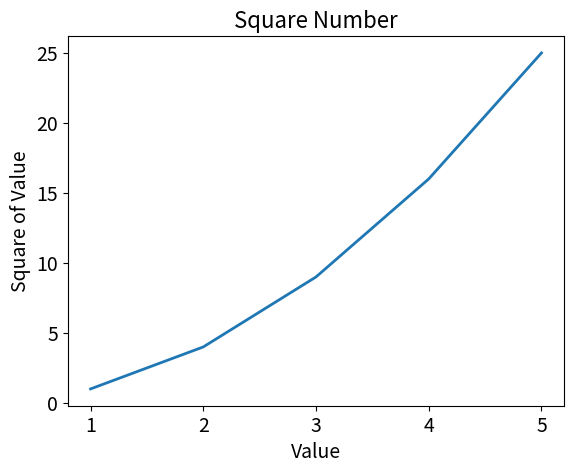

Source code (Python):
# -*- coding: UTF-8 -*-
"""使用matplotlib绘制一个简单的折线图"""
import matplotlib.pyplot as plt

input_values = [1, 2, 3, 4, 5]
squares = [1, 4, 9, 16, 25]
plt.plot(input_values, squares, linewidth=2)

# 设置图标标题，并给坐标轴加上标签
plt.title("Square Number", fontsize=16)
plt.xlabel("Value", fontsize=14)
plt.ylabel("Square of Value", fontsize=14)

# 设置刻度标记的大小
plt.tick_params(axis="both", labelsize=14)
plt.show()
